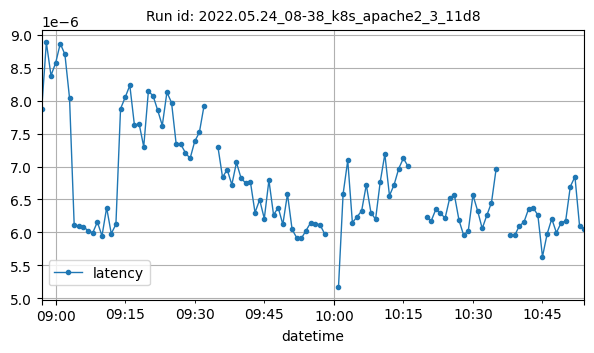

The file beside this chart, header and first rows:
datetime, latency
2022-05-24T08:57:00Z, 7.878407013538956e-06
2022-05-24T08:58:00Z, 8.885400244417826e-06
2022-05-24T08:59:00Z, 8.383234202922326e-06
2022-05-24T09:00:00Z, 8.57297661464198e-06
2022-05-24T09:01:00Z, 8.869113087788883e-06
2022-05-24T09:02:00Z, 8.704917017509855e-06
2022-05-24T09:03:00Z, 8.03972783532043e-06
2022-05-24T09:04:00Z, 6.114147933393919e-06
2022-05-24T09:05:00Z, 6.093814391972438e-06
2022-05-24T09:06:00Z, 6.085720355075788e-06
2022-05-24T09:07:00Z, 6.024750115359641e-06
2022-05-24T09:08:00Z, 5.99346052918517e-06
2022-05-24T09:09:00Z, 6.1571859049723835e-06
2022-05-24T09:10:00Z, 5.9467121780020796e-06
2022-05-24T09:11:00Z, 6.374315724838378e-06
2022-05-24T09:12:00Z, 5.980861625543805e-06
2022-05-24T09:13:00Z, 6.122236920506716e-06
2022-05-24T09:14:00Z, 7.87813608278281e-06
2022-05-24T09:15:00Z, 8.051684314745599e-06
2022-05-24T09:16:00Z, 8.233800080600646e-06
2022-05-24T09:17:00Z, 7.625042062260318e-06
2022-05-24T09:18:00Z, 7.652330340104792e-06
2022-05-24T09:19:00Z, 7.301231994240085e-06
2022-05-24T09:20:00Z, 8.142321717505361e-06
2022-05-24T09:21:00Z, 8.078320102027104e-06
2022-05-24T09:22:00Z, 7.85787578817556e-06
2022-05-24T09:23:00Z, 7.623717898414248e-06
2022-05-24T09:24:00Z, 8.128882492629585e-06
2022-05-24T09:25:00Z, 7.971242681947993e-06
2022-05-24T09:26:00Z, 7.34034994198207e-06
2022-05-24T09:27:00Z, 7.335637459265016e-06
2022-05-24T09:28:00Z, 7.209209891710921e-06
2022-05-24T09:29:00Z, 7.122607270548166e-06
2022-05-24T09:30:00Z, 7.383469069934912e-06
2022-05-24T09:31:00Z, 7.519777326788535e-06
2022-05-24T09:32:00Z, 7.920838379705515e-06
2022-05-24T09:35:00Z, 7.299511847778798e-06
2022-05-24T09:36:00Z, 6.837313582765672e-06
2022-05-24T09:37:00Z, 6.953451893437529e-06
2022-05-24T09:38:00Z, 6.724311433769825e-06
2022-05-24T09:39:00Z, 7.0618064499564974e-06
2022-05-24T09:40:00Z, 6.822063504675302e-06
2022-05-24T09:41:00Z, 6.748569716071243e-06
2022-05-24T09:42:00Z, 6.770450673770461e-06
2022-05-24T09:43:00Z, 6.300604468002145e-06
2022-05-24T09:44:00Z, 6.495230247458776e-06
2022-05-24T09:45:00Z, 6.209149739640526e-06
2022-05-24T09:46:00Z, 6.7912586301012185e-06
2022-05-24T09:47:00Z, 6.265508170933605e-06
2022-05-24T09:48:00Z, 6.37695002738777e-06
2022-05-24T09:49:00Z, 6.1211226683527505e-06
2022-05-24T09:50:00Z, 6.58321593828911e-06
2022-05-24T09:51:00Z, 6.044523881456233e-06
2022-05-24T09:52:00Z, 5.9171477647384515e-06
2022-05-24T09:53:00Z, 5.909201792077609e-06
2022-05-24T09:54:00Z, 6.028066478249301e-06
2022-05-24T09:55:00Z, 6.14590283932449e-06
2022-05-24T09:56:00Z, 6.128598431443214e-06
2022-05-24T09:57:00Z, 6.1186038775011646e-06
2022-05-24T09:58:00Z, 5.9800293609386185e-06
... 49 more rows
